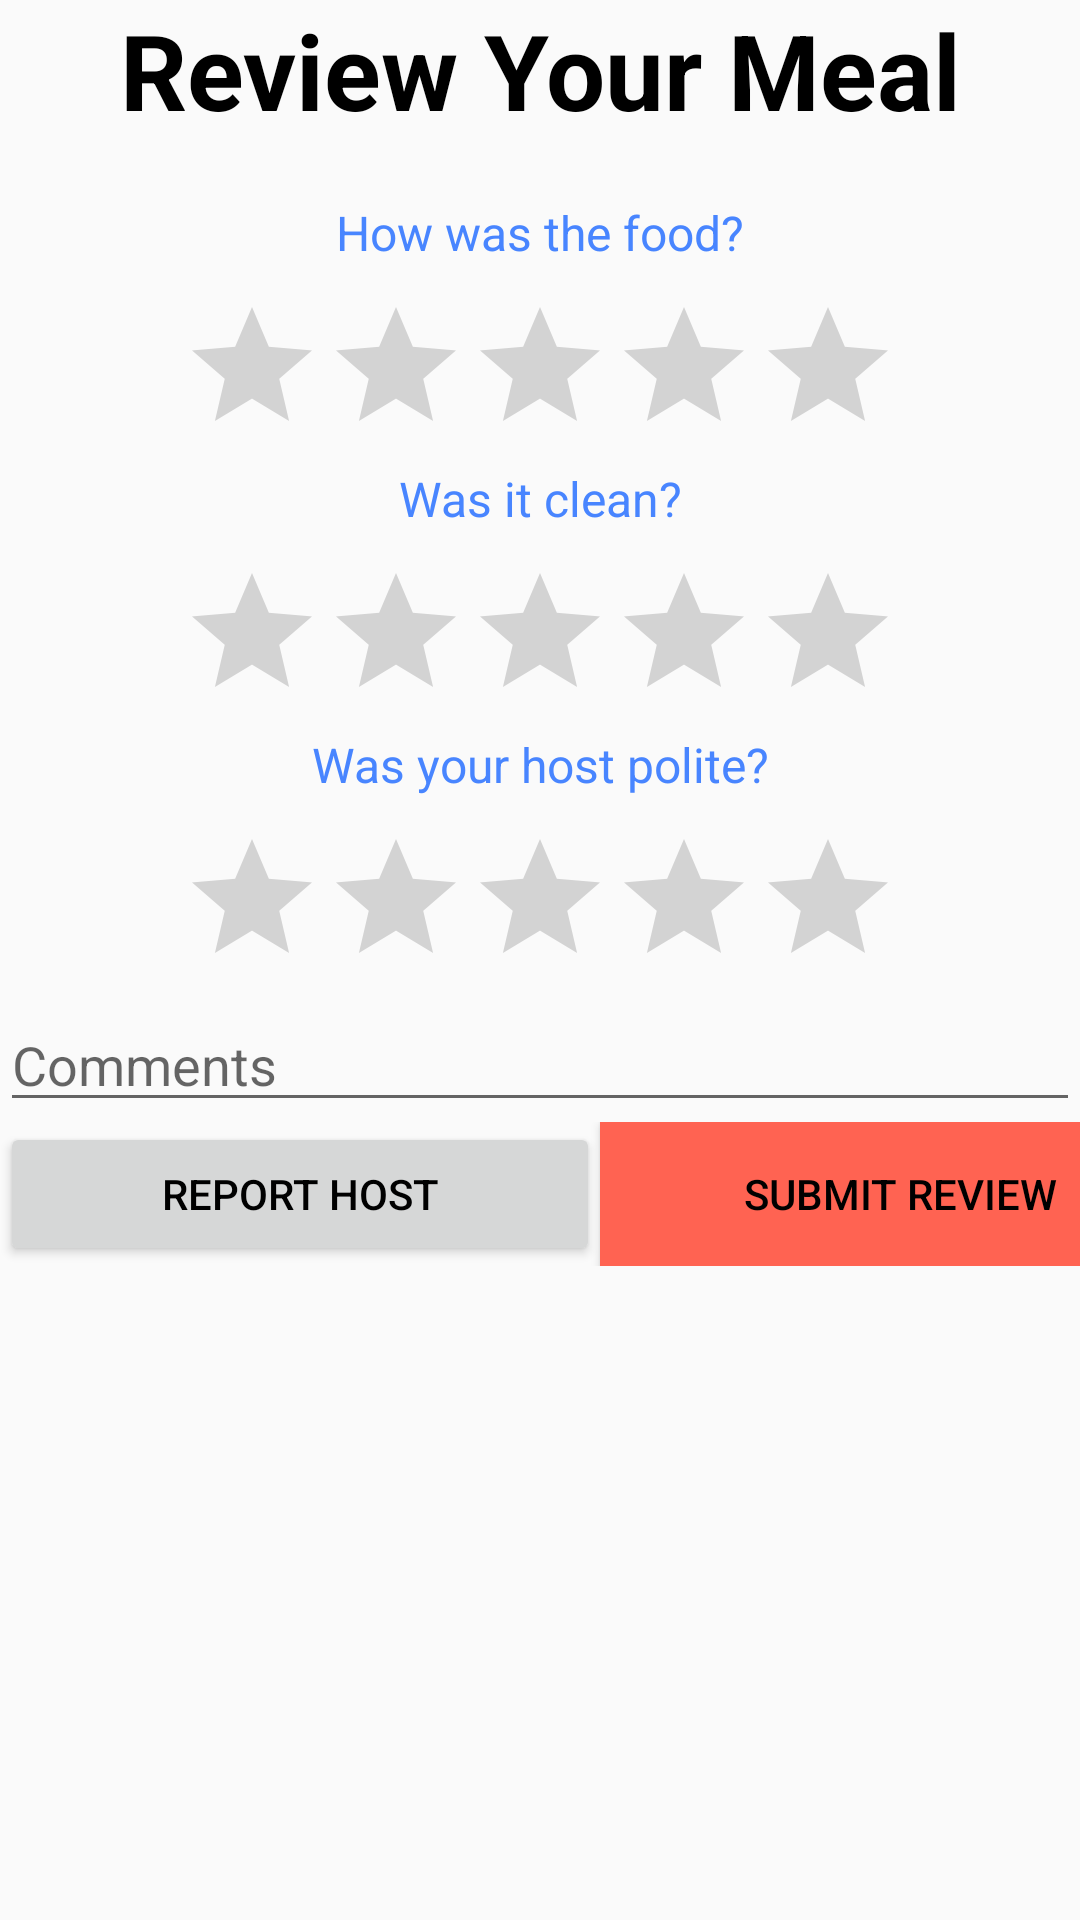

Write the Android layout XML for this screen, with the resource values it uses.
<!-- AndroidManifest.xml: application theme AppTheme -->
<!-- res/layout/activity_review.xml -->
<?xml version="1.0" encoding="utf-8"?>
<android.support.constraint.ConstraintLayout xmlns:android="http://schemas.android.com/apk/res/android"
    xmlns:app="http://schemas.android.com/apk/res-auto"
    xmlns:tools="http://schemas.android.com/tools"
    android:layout_width="match_parent"
    android:layout_height="match_parent"
    android:visibility="visible"
    tools:context="com.example.ariamalkani.homecooked.ReviewActivity">

    <LinearLayout
        android:layout_width="match_parent"
        android:layout_height="wrap_content"
        android:orientation="vertical"
        android:visibility="visible"
        android:gravity="center_horizontal">

        <TextView
            android:layout_width="match_parent"
            android:layout_height="wrap_content"
            android:text="Review Your Meal"
            android:gravity="center_horizontal"
            android:textSize="35sp"
            android:textStyle="bold"
            android:visibility="visible"
            android:layout_marginBottom="20dp"/>


        <TextView
            android:layout_width="match_parent"
            android:layout_height="wrap_content"
            android:text="How was the food?"
            android:gravity="center_horizontal"
            android:textSize="16sp"
            android:visibility="visible"
            android:layout_marginBottom="10dp"
            android:textColor="@color/colorPrimary"/>
        <RatingBar
            android:id="@+id/mealRating"
            android:layout_width="wrap_content"
            android:layout_height="wrap_content"
            android:numStars="5"
            android:stepSize="1" />




        <TextView
            android:layout_width="match_parent"
            android:layout_height="wrap_content"
            android:text="Was it clean?"
            android:gravity="center_horizontal"
            android:textSize="16sp"
            android:visibility="visible"
            android:layout_marginBottom="10dp"
            android:textColor="@color/colorPrimary"/>
        <RatingBar
            android:id="@+id/cleanRating"
            android:layout_width="wrap_content"
            android:layout_height="wrap_content"
            android:numStars="5"
            android:stepSize="1" />




        <TextView
            android:layout_width="match_parent"
            android:layout_height="wrap_content"
            android:text="Was your host polite?"
            android:gravity="center_horizontal"
            android:textSize="16sp"
            android:visibility="visible"
            android:layout_marginBottom="10dp"
            android:textColor="@color/colorPrimary"/>
        <RatingBar
            android:id="@+id/politeRating"
            android:layout_width="wrap_content"
            android:layout_height="wrap_content"
            android:numStars="5"
            android:stepSize="1" />
        <EditText
            android:layout_width="match_parent"
            android:layout_height="wrap_content"
            android:inputType="textMultiLine"
            android:hint= "Comments"/>
        <LinearLayout
            android:layout_width="match_parent"
            android:layout_height="wrap_content"
            android:orientation="horizontal">
            <Button
                android:layout_width="200dp"
                android:layout_height="wrap_content"
                android:id="@+id/reportButton"
                android:text="Report Host" />
            <Button
                android:layout_width="200dp"
                android:layout_height="wrap_content"
                android:text="Submit Review"
                android:id="@+id/submitReviewButton"
                android:background="@color/colorSecondary"/>

        </LinearLayout>
    </LinearLayout>




</android.support.constraint.ConstraintLayout>
<!-- resources referenced by this layout -->
<resources>
  <color name="colorPrimary">#4885ff</color>
  <color name="colorSecondary">#ff6352</color>
  <style name="AppTheme" parent="Theme.AppCompat.Light.DarkActionBar">
          
          <item name="colorPrimary">@color/colorPrimary</item>
          <item name="colorPrimaryDark">@color/colorPrimaryDark</item>
          <item name="colorAccent">@color/colorSecondary</item>
          <item name="colorSecondary">@color/colorSecondary</item>
          <item name="android:textColor">#000000</item>
      </style>
  <color name="colorPrimaryDark">#4885ff</color>
</resources>
